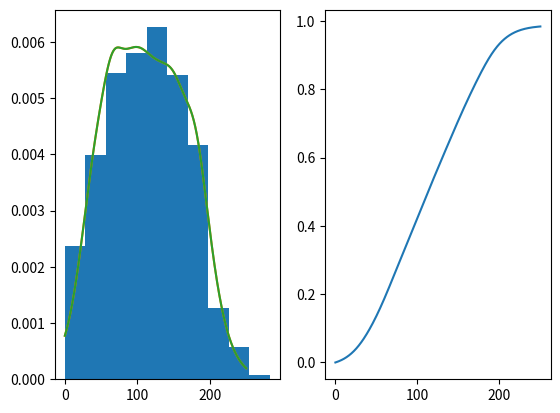

The matplotlib source for this figure:
import scipy as sp
import numpy as np
import matplotlib.pyplot as plt

class GaussianKDE:
    
    """
    This is a pretty inefficient class to calculate KDEs using
    variable bandwidths and weighted kernels/samples.
    
    Scipy only allows weighting, but requires fixed bandwidth, so
    for now we're stuck with this class.
    """
    
    def __init__(
        self,
        mu : np.ndarray,
        error : np.ndarray,
        weights : np.ndarray | None = None,
        x : np.ndarray | None = None        
    ):
        self.mu = mu 
        self.error = error 
        self.weights = (weights/np.sum(weights)) 
        
        # check if x has been defined. If not, construct it from 
        # input dataset...
        if x is None:
            self.x = np.linspace(
                max(0, self.mu.min()-self.error.max()*5), #TODO: Maybe adapt to allow negative x?
                self.mu.max()+self.error.max()*5,
                500
            )
        else:
            self.x = x 
            
        # construct the KDE...
        self.ykde = self.evaluate_kde(
            self.x,
            exact=True
        )
        # Calling the kde is handled by the kde method.
        
        # construct a cdf by calculating integral over KDE...
        self.ycdf = sp.integrate.cumulative_trapezoid(
            y=self.ykde, x=self.x, initial=0
        )

        
        # Also construct the inverse CDF that returns the x corresponding
        # to a defined probability. 
        self.x_invcdf = self.ycdf.copy()
        self.y_invcdf = self.x.copy()
        
    def _gaussian(
        self, 
        x, 
        m, 
        s
    ):
        pdf = (1/(np.sqrt(2*np.pi)*s))*np.exp(-((x-m)**2)/(2*s**2))
        return pdf
       
    def _interp_kde(self, x):
        return np.interp(
            x, self.x, self.ykde, left=0., right=0.
        )
    
    def _interp_cdf(self, x):
        return np.interp(
            x, self.x, self.ycdf, left=0., right=1.
        )
        
    def _interp_invcdf(self, x):
        return np.interp(
            x, self.x_invcdf, self.y_invcdf, left=np.nan, right=np.nan
        )
    
    def evaluate_kde(
        self,
        x : float | np.ndarray,
        exact : bool = False
    ):
        if isinstance(x, np.ndarray):
            yout = np.zeros_like(x, dtype=float)
        else:
            yout = 0.
            
        if exact:
            for (m, s, w) in zip(self.mu, self.error, self.weights):
                yout += w*self._gaussian(x, m, s)
        else:
            yout = self._interp_kde(x) # interpolate the value from precomputed KDE
        
        return yout
    
    def evaluate_cdf(
        self,
        x,
    ):
        yout = self._interp_cdf(x)
        return yout
    
    def evaluate_invcdf(
        self,
        x
    ):
        yout = self._interp_invcdf(x)
        return yout
        
    def sample_kde(
        self,
        n,
        dx : float | None = None
    ):
        if dx is not None:
            xsample = np.arange(self.x.min(), self.x.max()+dx, dx)
        else:
            xsample = self.x 
        
        p = self.evaluate_kde(xsample)
        p /= np.sum(p)
        
        sample = np.random.choice(
            a=xsample,
            size=n,
            replace=True,
            p=p
        )
        return sample
    

if __name__ == "__main__":
    mu = np.random.uniform(low=25, high=200, size=500)
    error = np.random.uniform(10, 40, size=len(mu))
    weights = np.random.uniform(0.1, 10, size=len(mu))
    
    gk = GaussianKDE(mu, error, weights)
    x = np.linspace(0, 250, 500)
    
    sample = gk.sample_kde(n=1000)
    
    fg, ax = plt.subplots(1, 2)
    ax[0].hist(sample, density=True)
    ax[0].plot(x, gk.evaluate_kde(x, exact=True))
    ax[0].plot(x, gk.evaluate_kde(x, exact=False))
    
    ax[1].plot(x, gk.evaluate_cdf(x))
    print(gk.evaluate_invcdf(np.array([0., 0.001, 0.25, 0.5, 0.75, 1.])))
    plt.show()